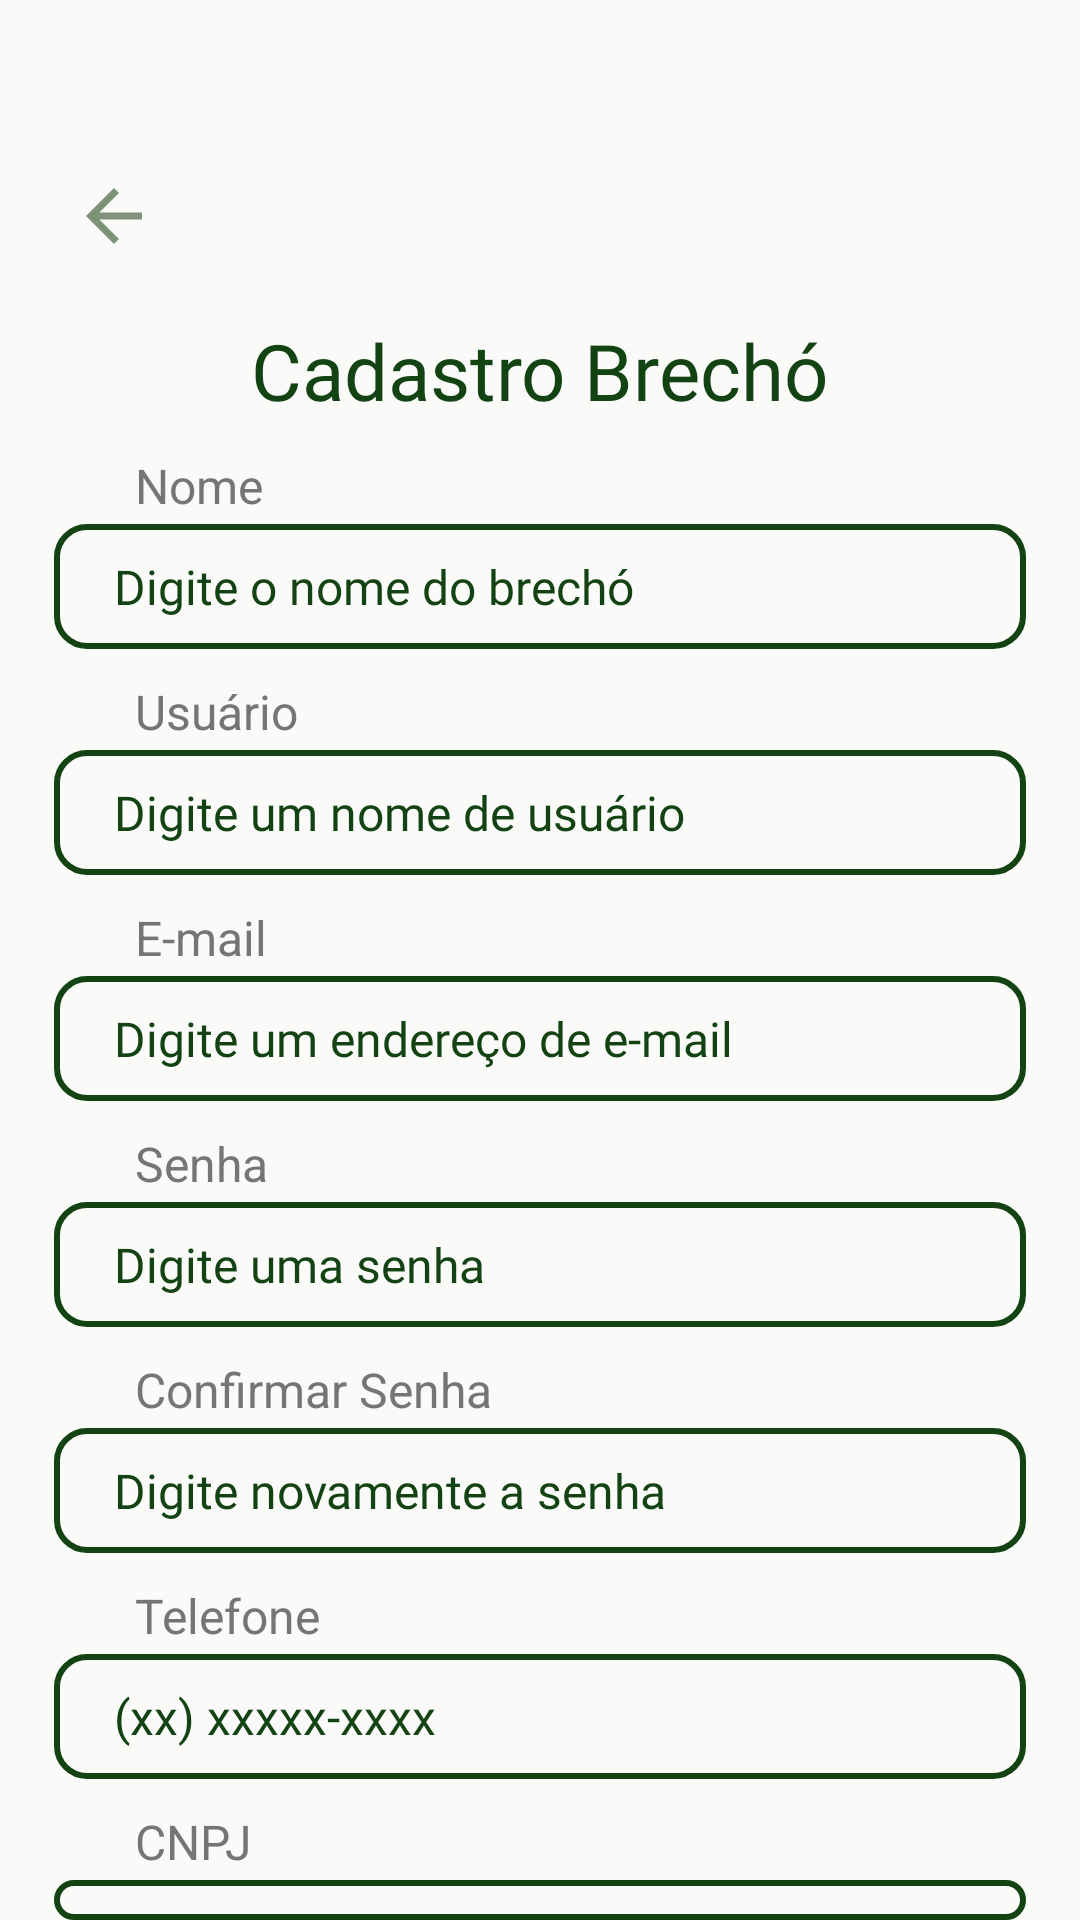

Layout XML and referenced resources for this Android screen:
<!-- AndroidManifest.xml: application theme Theme.ReUse -->
<!-- res/layout/fragment_cadatro_brecho.xml -->
<?xml version="1.0" encoding="utf-8"?>
<LinearLayout xmlns:android="http://schemas.android.com/apk/res/android"
    xmlns:tools="http://schemas.android.com/tools"
    xmlns:app="http://schemas.android.com/apk/res-auto"
    android:layout_width="match_parent"
    android:layout_height="match_parent"
    android:orientation="vertical"
    tools:context=".ui.auth.cadastro.CadatroBrechoFragment">

    <com.google.android.material.appbar.MaterialToolbar
        android:layout_width="match_parent"
        android:layout_height="wrap_content"
        android:id="@+id/toolbar"
        app:navigationIcon="@drawable/baseline_arrow_back_24"
        android:paddingTop="40dp"
        android:paddingStart="10dp"/>

    <TextView
        android:layout_width="wrap_content"
        android:layout_height="wrap_content"
        android:layout_gravity="center"
        android:layout_marginTop="10dp"
        android:fontFamily="@font/playfair_display_semibold"
        android:text="@string/title_cadastro_brecho"
        android:textColor="#134313"
        android:textSize="26dp" />

    <TextView
        android:layout_width="wrap_content"
        android:layout_height="wrap_content"
        android:layout_marginStart="45dp"
        android:layout_marginTop="10dp"
        android:text="@string/label_nome"
        android:textSize="16dp"
        android:textColor="#757575"/>

    <EditText
        android:id="@+id/edit_text_nome"
        android:layout_gravity="center"
        android:layout_width="324dp"
        android:layout_height="wrap_content"
        android:layout_marginTop="2dp"
        android:background="@drawable/edittextcadastro"
        android:ems="10"
        android:fontFamily="@font/plus_jakarta_sans_medium"
        android:hint="@string/label_hint_nome_brecho"
        android:inputType="text"
        android:paddingHorizontal="20dp"
        android:paddingVertical="10dp"
        android:textColor="@color/VerdeEscuro"
        android:textColorHint="@color/VerdeEscuro"
        android:textSize="16dp" />

    <TextView
        android:layout_width="wrap_content"
        android:layout_height="wrap_content"
        android:layout_marginStart="45dp"
        android:layout_marginTop="10dp"
        android:text="@string/label_usuario"
        android:textSize="16dp"
        android:textColor="#757575"/>

    <EditText
        android:id="@+id/edit_text_usuario"
        android:layout_gravity="center"
        android:layout_width="324dp"
        android:layout_height="wrap_content"
        android:layout_marginTop="2dp"
        android:background="@drawable/edittextcadastro"
        android:ems="10"
        android:fontFamily="@font/plus_jakarta_sans_medium"
        android:hint="@string/label_hint_usuario"
        android:inputType="text"
        android:paddingHorizontal="20dp"
        android:paddingVertical="10dp"
        android:textColor="@color/VerdeEscuro"
        android:textColorHint="@color/VerdeEscuro"
        android:textSize="16dp" />

    <TextView
        android:layout_width="wrap_content"
        android:layout_height="wrap_content"
        android:layout_marginStart="45dp"
        android:layout_marginTop="10dp"
        android:text="@string/label_email"
        android:textSize="16dp"
        android:textColor="#757575"/>

    <EditText
        android:id="@+id/edit_text_email"
        android:layout_gravity="center"
        android:layout_width="324dp"
        android:layout_height="wrap_content"
        android:layout_marginTop="2dp"
        android:background="@drawable/edittextcadastro"
        android:ems="10"
        android:fontFamily="@font/plus_jakarta_sans_medium"
        android:hint="@string/label_hint_email"
        android:inputType="textEmailAddress"
        android:paddingHorizontal="20dp"
        android:paddingVertical="10dp"
        android:textColor="@color/VerdeEscuro"
        android:textColorHint="@color/VerdeEscuro"
        android:textSize="16dp" />

    <TextView
        android:layout_width="wrap_content"
        android:layout_height="wrap_content"
        android:layout_marginStart="45dp"
        android:layout_marginTop="10dp"
        android:text="@string/label_senha"
        android:textSize="16dp"
        android:textColor="#757575"/>

    <EditText
        android:id="@+id/edit_text_senha"
        android:layout_gravity="center"
        android:layout_width="324dp"
        android:layout_height="wrap_content"
        android:layout_marginTop="2dp"
        android:background="@drawable/edittextcadastro"
        android:ems="10"
        android:fontFamily="@font/plus_jakarta_sans_medium"
        android:hint="@string/label_hint_senha"
        android:inputType="textPassword"
        android:paddingHorizontal="20dp"
        android:paddingVertical="10dp"
        android:textColor="@color/VerdeEscuro"
        android:textColorHint="@color/VerdeEscuro"
        android:textSize="16dp" />

    <TextView
        android:layout_width="wrap_content"
        android:layout_height="wrap_content"
        android:layout_marginStart="45dp"
        android:layout_marginTop="10dp"
        android:text="@string/label_confirmar_senha"
        android:textSize="16dp"
        android:textColor="#757575"/>

    <EditText
        android:id="@+id/edit_text_confsenha"
        android:layout_gravity="center"
        android:layout_width="324dp"
        android:layout_height="wrap_content"
        android:layout_marginTop="2dp"
        android:background="@drawable/edittextcadastro"
        android:ems="10"
        android:fontFamily="@font/plus_jakarta_sans_medium"
        android:hint="@string/label_hint_confirmar_senha"
        android:inputType="textPassword"
        android:paddingHorizontal="20dp"
        android:paddingVertical="10dp"
        android:textColor="@color/VerdeEscuro"
        android:textColorHint="@color/VerdeEscuro"
        android:textSize="16dp" />

    <TextView
        android:layout_width="wrap_content"
        android:layout_height="wrap_content"
        android:layout_marginStart="45dp"
        android:layout_marginTop="10dp"
        android:text="@string/label_telefone"
        android:textSize="16dp"
        android:textColor="#757575"/>

    <EditText
        android:id="@+id/edit_text_telefone"
        android:layout_gravity="center"
        android:layout_width="324dp"
        android:layout_height="wrap_content"
        android:layout_marginTop="2dp"
        android:background="@drawable/edittextcadastro"
        android:ems="10"
        android:fontFamily="@font/plus_jakarta_sans_medium"
        android:hint="@string/label_hint_telefone"
        android:inputType="phone"
        android:paddingHorizontal="20dp"
        android:paddingVertical="10dp"
        android:textColor="@color/VerdeEscuro"
        android:textColorHint="@color/VerdeEscuro"
        android:textSize="16dp" />

    <TextView
        android:layout_width="wrap_content"
        android:layout_height="wrap_content"
        android:layout_marginStart="45dp"
        android:layout_marginTop="10dp"
        android:text="@string/label_cnpj"
        android:textSize="16dp"
        android:textColor="#757575"/>

    <EditText
        android:id="@+id/edit_text_cpf"
        android:layout_gravity="center"
        android:layout_width="324dp"
        android:layout_height="wrap_content"
        android:layout_marginTop="2dp"
        android:background="@drawable/edittextcadastro"
        android:ems="10"
        android:fontFamily="@font/plus_jakarta_sans_medium"
        android:hint="@string/label_hint_cnpj"
        android:inputType="text"
        android:paddingHorizontal="20dp"
        android:paddingVertical="10dp"
        android:textColor="@color/VerdeEscuro"
        android:textColorHint="@color/VerdeEscuro"
        android:textSize="16dp" />

    <TextView
        android:layout_width="wrap_content"
        android:layout_height="wrap_content"
        android:layout_marginStart="45dp"
        android:layout_marginTop="15dp"
        android:text="@string/label_tipo"
        android:textSize="16dp"
        android:textColor="#757575"/>

    <RadioGroup
        android:id="@+id/radioGroup"
        android:layout_gravity="center"
        android:layout_width="wrap_content"
        android:layout_height="wrap_content"
        android:orientation="horizontal">
        <RadioButton
            android:id="@+id/radioBrecho"
            android:layout_marginEnd="141dp"
            android:layout_width="wrap_content"
            android:layout_height="wrap_content"
            android:text="@string/option_brecho"
            android:checked="true"
            android:enabled="false" />

        <RadioButton
            android:id="@+id/radioInstituicao"
            android:layout_width="wrap_content"
            android:layout_height="wrap_content"
            android:text="@string/option_instituicao"
            android:enabled="false" />
    </RadioGroup>

    <androidx.appcompat.widget.AppCompatButton
        android:id="@+id/bttProximo"
        android:layout_gravity="center"
        android:layout_width="328dp"
        android:layout_height="42dp"
        android:layout_marginTop="50dp"
        android:background="@drawable/estilobtt1"
        android:textColor="@color/VerdeEscuro"
        android:textAllCaps="false"
        android:text="@string/btn_proximo"
        android:textSize="20dp"
        android:fontFamily="@font/nunito_sans_semibold"/>
</LinearLayout>
<!-- resources referenced by this layout -->
<resources>
  <color name="VerdeEscuro">#134313</color>
  <!-- drawable baseline_arrow_back_24 (drawable) -->
  <vector xmlns:android="http://schemas.android.com/apk/res/android" android:alpha="0.8" android:autoMirrored="true" android:height="28dp" android:tint="#5E7858" android:viewportHeight="24" android:viewportWidth="24" android:width="28dp">
        
      <path android:fillColor="@android:color/white" android:pathData="M20,11H7.83l5.59,-5.59L12,4l-8,8 8,8 1.41,-1.41L7.83,13H20v-2z"/>
      
  </vector>
  <!-- drawable edittextcadastro (drawable) -->
  <?xml version="1.0" encoding="utf-8"?>
  <shape xmlns:android="http://schemas.android.com/apk/res/android"
      android:shape="rectangle">
      <solid android:color="@android:color/transparent"/>
      <stroke android:color="@color/VerdeEscuro" android:width="2dp"/>
      <corners android:radius="10dp"/>
  </shape>
  <!-- drawable estilobtt1 (drawable) -->
  <?xml version="1.0" encoding="utf-8"?>
  <shape xmlns:android="http://schemas.android.com/apk/res/android"
      android:shape="rectangle">
      <solid android:color="#675E7858"/>
      <stroke android:color="#134313" android:width="1dp"/>
      <corners android:radius="30dp"/>
  </shape>
  <string name="btn_proximo">Próximo</string>
  <string name="label_cnpj">CNPJ</string>
  <string name="label_confirmar_senha">Confirmar Senha</string>
  <string name="label_email">E-mail</string>
  <string name="label_hint_cnpj">xx. xxx. xxx/0001-xx</string>
  <string name="label_hint_confirmar_senha">Digite novamente a senha</string>
  <string name="label_hint_email">Digite um endereço de e-mail</string>
  <string name="label_hint_nome_brecho">Digite o nome do brechó</string>
  <string name="label_hint_senha">Digite uma senha</string>
  <string name="label_hint_telefone">(xx) xxxxx-xxxx</string>
  <string name="label_hint_usuario">Digite um nome de usuário</string>
  <string name="label_nome">Nome</string>
  <string name="label_senha">Senha</string>
  <string name="label_telefone">Telefone</string>
  <string name="label_tipo">Tipo:</string>
  <string name="label_usuario">Usuário</string>
  <string name="option_brecho">Brechó</string>
  <string name="option_instituicao">Instituição</string>
  <string name="title_cadastro_brecho">Cadastro Brechó</string>
  <style name="Theme.ReUse" parent="Base.Theme.ReUse">
          <item name="color">@color/VerdeEscuro</item>
      </style>
  <style name="Base.Theme.ReUse" parent="Theme.Material3.DayNight.NoActionBar">
          <item name="android:windowBackground">@color/background</item>
      </style>
  <color name="background">#FAFBF9</color>
</resources>
